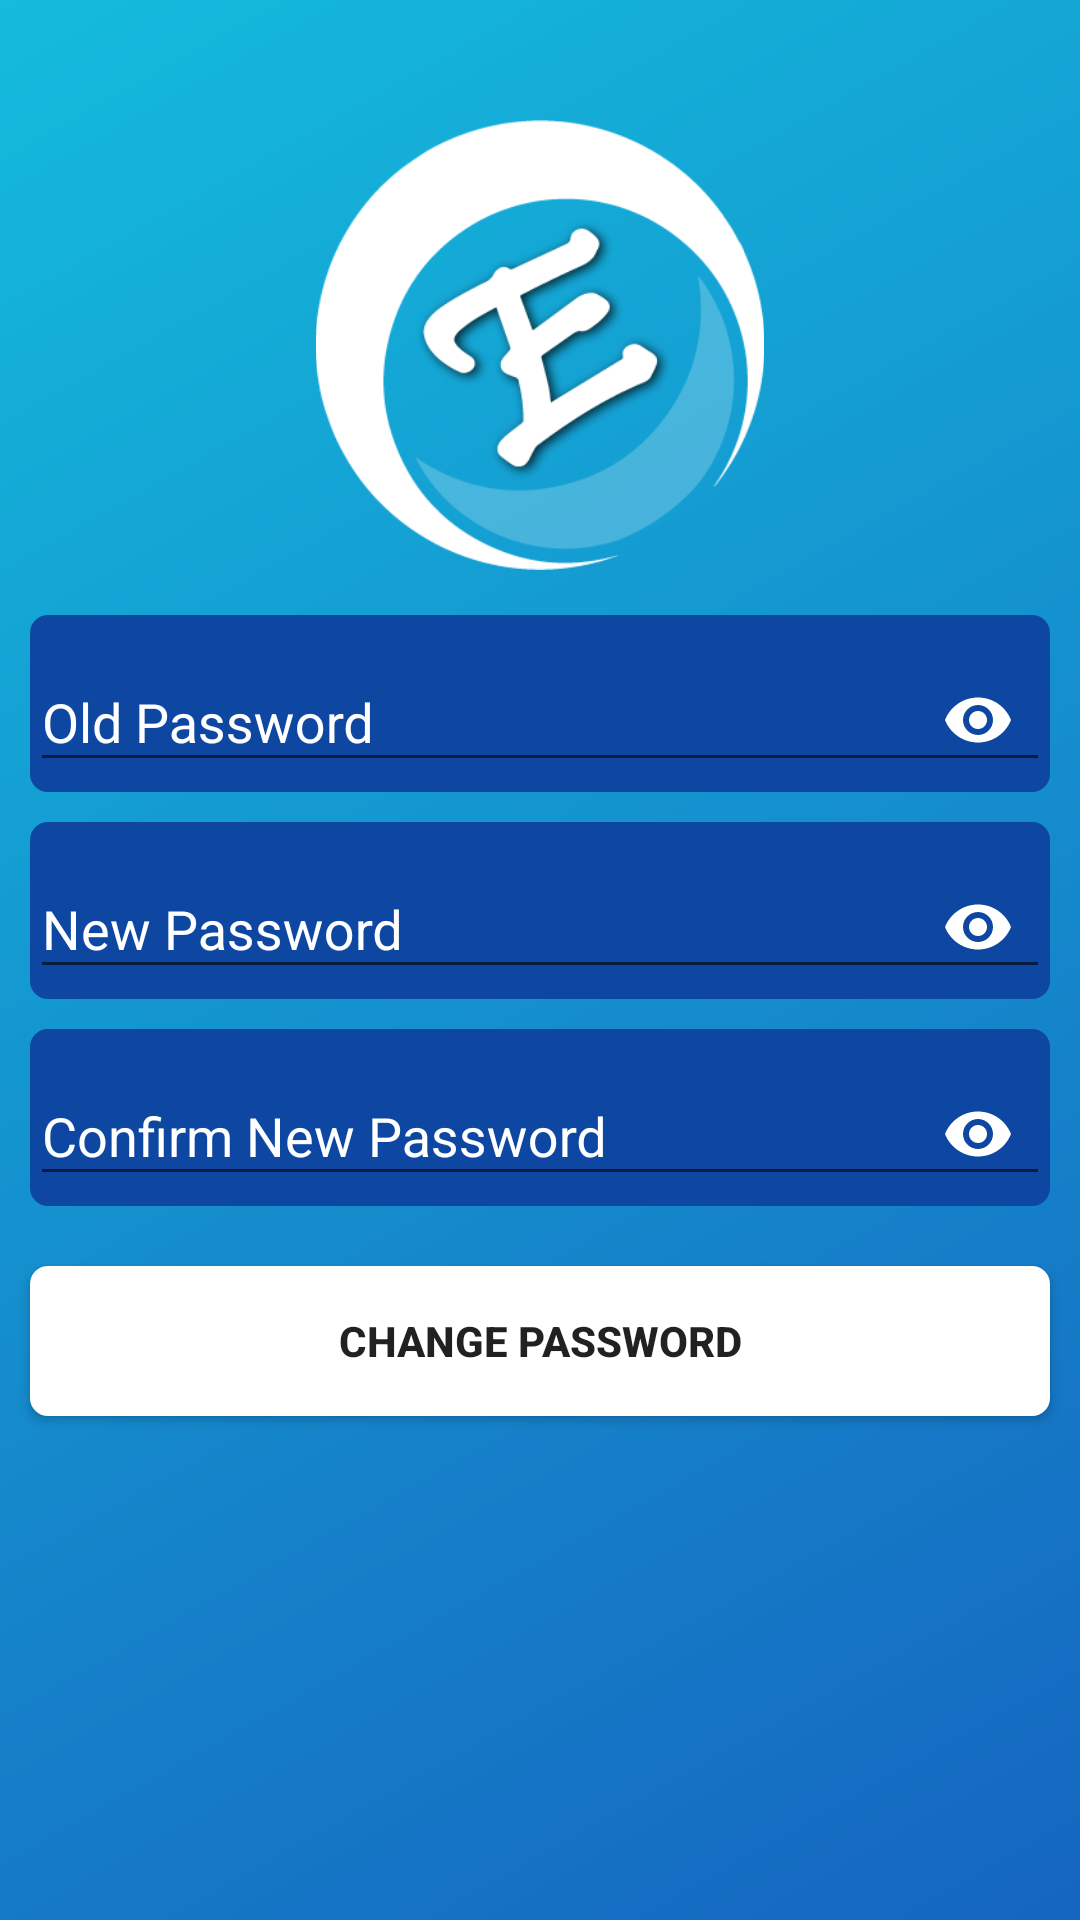

This screen was rendered from an Android layout file. Write that file and the resources it references.
<!-- AndroidManifest.xml: application theme AppTheme -->
<!-- res/layout/activity_change_password.xml -->
<?xml version="1.0" encoding="utf-8"?>
<LinearLayout xmlns:android="http://schemas.android.com/apk/res/android"
    xmlns:app="http://schemas.android.com/apk/res-auto"
    xmlns:tools="http://schemas.android.com/tools"
    android:layout_width="match_parent"
    android:orientation="vertical"
    android:layout_height="match_parent"
    android:background="@drawable/mygradient"
    tools:context=".ChangePassword">

    <ImageView
        android:layout_width="150dp"
        android:layout_marginTop="40dp"
        android:layout_height="150dp"
        android:layout_gravity="center_horizontal"
        android:src="@drawable/evento"/>




    <android.support.design.widget.TextInputLayout
        android:layout_marginTop="15dp"
        android:layout_width="match_parent"
        android:hint="Old Password"
        android:layout_height="wrap_content"
        android:textColor="#ffffff"
        android:layout_marginLeft="10dp"
        android:layout_marginRight="10dp"
        android:textColorHint="#ffffff"
        android:background="@drawable/squaredbg"
        android:id="@+id/old_password"
        app:passwordToggleEnabled="true"
        app:passwordToggleTint="#FFFFFF">
        <android.support.design.widget.TextInputEditText

            android:layout_width="match_parent"
            android:textColor="#ffffff"
            android:drawableLeft="@drawable/icon_lock"
            android:layout_height="wrap_content"
            android:ems="10"
            android:inputType="textPassword"
            />
    </android.support.design.widget.TextInputLayout>


    <android.support.design.widget.TextInputLayout
        android:layout_marginTop="10dp"
        android:layout_width="match_parent"
        android:hint="New Password"
        android:layout_height="wrap_content"
        android:textColor="#ffffff"
        android:layout_marginLeft="10dp"
        android:layout_marginRight="10dp"
        android:textColorHint="#ffffff"
        android:background="@drawable/squaredbg"
        android:id="@+id/new_password"
        app:passwordToggleEnabled="true"
        app:passwordToggleTint="#FFFFFF"
      >

        <android.support.design.widget.TextInputEditText

            android:layout_width="match_parent"
            android:textColor="#ffffff"
            android:drawableLeft="@drawable/icon_lock"
            android:layout_height="wrap_content"
            android:ems="10"
            android:inputType="textPassword"
            />
    </android.support.design.widget.TextInputLayout>

    <android.support.design.widget.TextInputLayout
        android:layout_marginTop="10dp"
        android:layout_width="match_parent"
        android:hint="Confirm New Password"
        android:layout_height="wrap_content"
        android:textColor="#ffffff"
        android:layout_marginLeft="10dp"
        android:layout_marginRight="10dp"
        android:textColorHint="#ffffff"
        android:background="@drawable/squaredbg"
        app:passwordToggleEnabled="true"
        app:passwordToggleTint="#FFFFFF"
        android:id="@+id/confirm_new_password"
        >
        <android.support.design.widget.TextInputEditText
            android:layout_width="match_parent"
            android:textColor="#ffffff"
            android:drawableLeft="@drawable/icon_lock"
            android:layout_height="wrap_content"
            android:ems="10"
            android:inputType="textPassword"

            />
    </android.support.design.widget.TextInputLayout>


    <Button
        android:id="@+id/change_password"
        android:layout_marginTop="20dp"
        android:layout_width="match_parent"
        android:layout_height="50dp"
        android:layout_marginLeft="10dp"
        android:layout_marginRight="10dp"
        android:layout_below="@+id/password"
        android:textStyle="bold"
        android:background="@drawable/squaredbgwhite"
        android:text="Change Password" />

</LinearLayout>
<!-- resources referenced by this layout -->
<resources>
  <!-- drawable evento: png bitmap (drawable-v24, 22734 bytes) -->
  <!-- drawable mygradient (drawable-v24) -->
  <?xml version="1.0" encoding="utf-8"?>
  <shape xmlns:android="http://schemas.android.com/apk/res/android">
      <gradient
          android:startColor="#1565C0"
          android:angle="135"
  
          android:endColor="#14bbdc"/>
  </shape>
  <!-- drawable squaredbg (drawable-v24) -->
  <?xml version="1.0" encoding="utf-8"?>
  <shape xmlns:android="http://schemas.android.com/apk/res/android" android:shape="rectangle" android:padding="10dp">
      <solid android:color="#0D47A1"/> 
  
      <corners
          android:bottomRightRadius="6dp"
          android:bottomLeftRadius="6dp"
          android:topLeftRadius="6dp"
          android:topRightRadius="6dp"/>
  </shape>
  <!-- drawable squaredbgwhite (drawable-v24) -->
  <?xml version="1.0" encoding="utf-8"?>
  <shape xmlns:android="http://schemas.android.com/apk/res/android" android:shape="rectangle" android:padding="10dp">
      <solid android:color="#ffffff"/> 
  
      <corners
          android:bottomRightRadius="6dp"
          android:bottomLeftRadius="6dp"
          android:topLeftRadius="6dp"
          android:topRightRadius="6dp"/>
  </shape>
  <style name="AppTheme" parent="Base.Theme.AppCompat.Light.DarkActionBar">
          
          <item name="colorPrimary">#14bbdc</item>
          <item name="colorPrimaryDark">#1565C0</item>
          <item name="colorAccent">#14ddbc</item>
      </style>
</resources>
